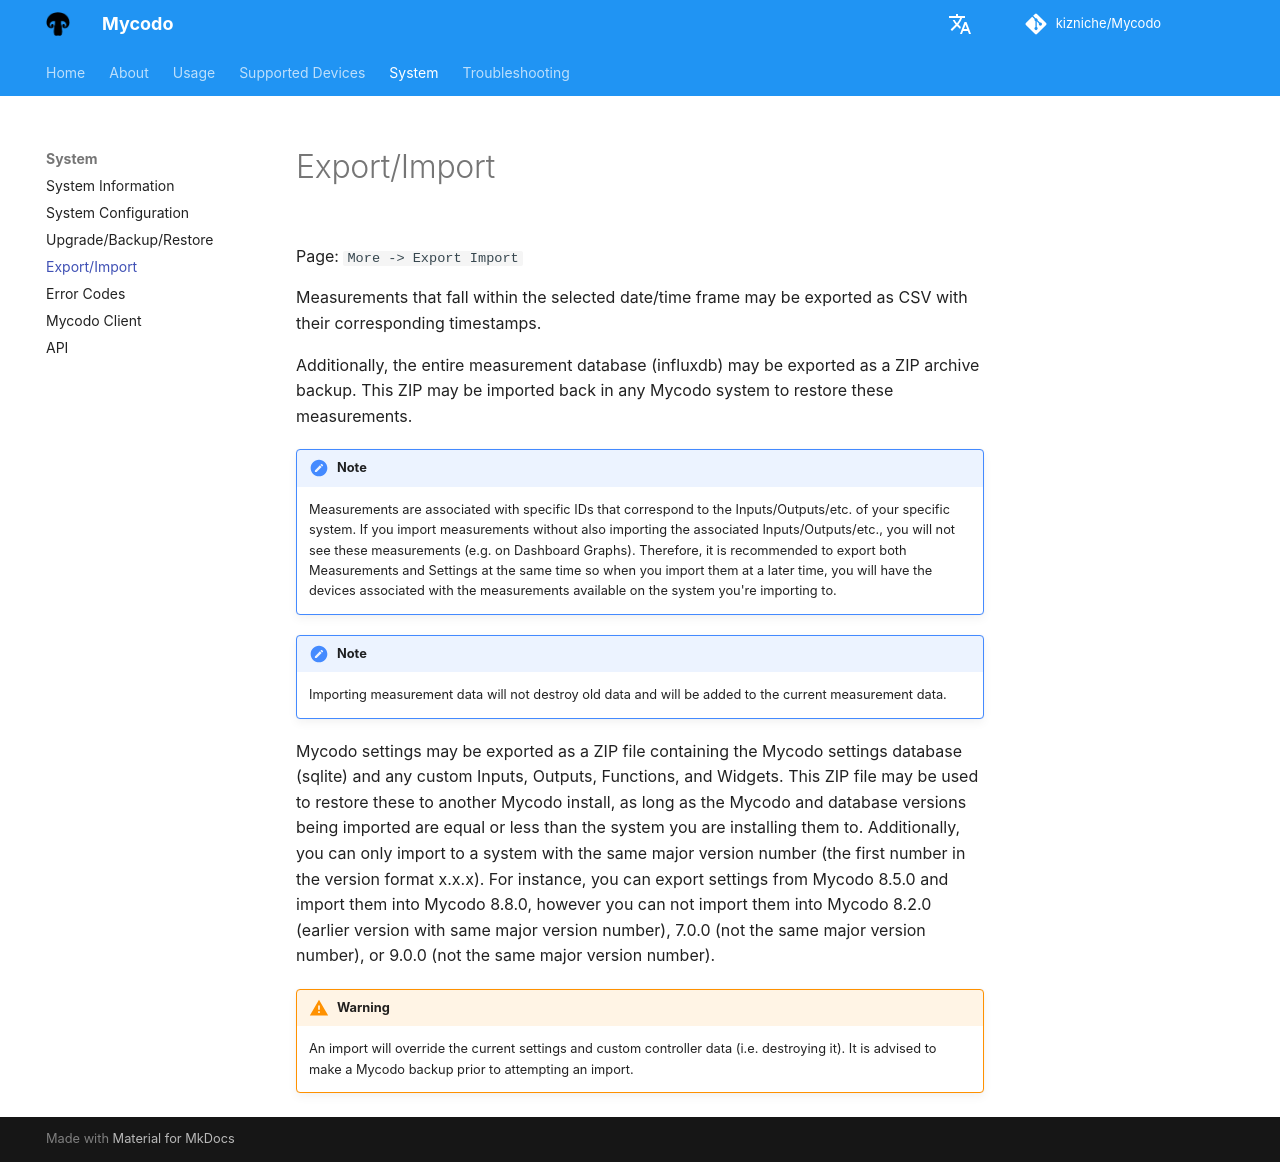

repository: kizniche/Mycodo · page: Export-Import/index.html · generator: mkdocs

Page\: `More -> Export Import`

Measurements that fall within the selected date/time frame may be exported as CSV with their corresponding timestamps.

Additionally, the entire measurement database (influxdb) may be exported as a ZIP archive backup. This ZIP may be imported back in any Mycodo system to restore these measurements.

!!! note
    Measurements are associated with specific IDs that correspond to the Inputs/Outputs/etc. of your specific system. If you import measurements without also importing the associated Inputs/Outputs/etc., you will not see these measurements (e.g. on Dashboard Graphs). Therefore, it is recommended to export both Measurements and Settings at the same time so when you import them at a later time, you will have the devices associated with the measurements available on the system you're importing to. 

!!! note
    Importing measurement data will not destroy old data and will be added to the current measurement data.

Mycodo settings may be exported as a ZIP file containing the Mycodo settings database (sqlite) and any custom Inputs, Outputs, Functions, and Widgets. This ZIP file may be used to restore these to another Mycodo install, as long as the Mycodo and database versions being imported are equal or less than the system you are installing them to. Additionally, you can only import to a system with the same major version number (the first number in the version format x.x.x). For instance, you can export settings from Mycodo 8.5.0 and import them into Mycodo 8.8.0, however you can not import them into Mycodo 8.2.0 (earlier version with same major version number), 7.0.0 (not the same major version number), or 9.0.0 (not the same major version number).

!!! warning
    An import will override the current settings and custom controller data (i.e. destroying it). It is advised to make a Mycodo backup prior to attempting an import.
